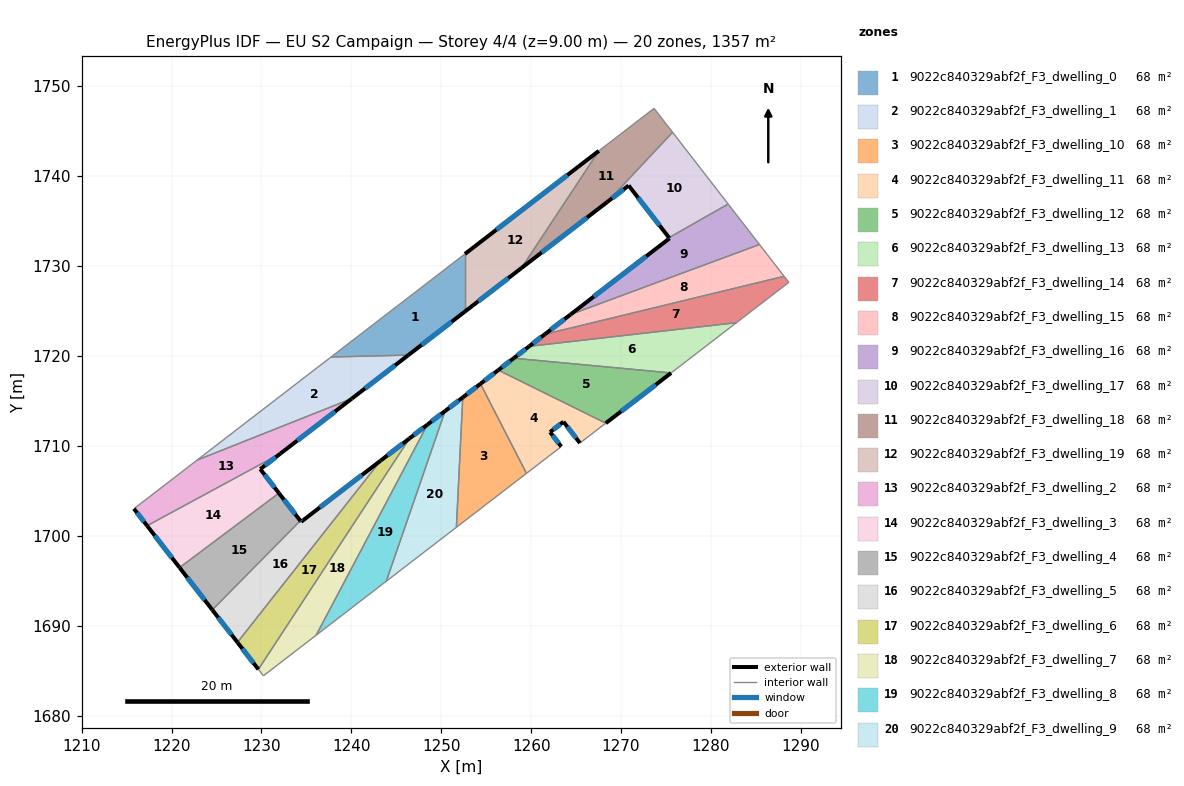
=== STOREY PLAN SPEC (per zone: floor XY polygon, exterior-wall plan segments, windows/doors) ===
zone 1: 9022c840329abf2f_F3_dwelling_0  (67.9 m²)
  floor: (1252.64, 1731.36) (1252.64, 1724.96) (1246.34, 1720.11) (1237.74, 1719.90)
  exterior wall: (1246.34, 1720.11) – (1252.64, 1724.96)  [7.9 m]
    window: (1247.82, 1721.25) – (1251.16, 1723.82)  [6.7 m²]
  interior walls: 3
zone 2: 9022c840329abf2f_F3_dwelling_1  (67.8 m²)
  floor: (1246.34, 1720.11) (1240.05, 1715.27) (1222.85, 1708.43) (1237.74, 1719.90)
  exterior wall: (1240.05, 1715.27) – (1246.34, 1720.11)  [7.9 m]
    window: (1241.53, 1716.41) – (1244.87, 1718.98)  [6.7 m²]
  interior walls: 3
zone 3: 9022c840329abf2f_F3_dwelling_10  (67.9 m²)
  floor: (1254.36, 1716.92) (1259.48, 1706.96) (1251.68, 1700.96) (1252.40, 1715.40)
  exterior wall: (1254.36, 1716.92) – (1252.40, 1715.40)  [2.5 m]
    window: (1253.90, 1716.56) – (1252.86, 1715.76)  [2.1 m²]
  interior walls: 3
zone 4: 9022c840329abf2f_F3_dwelling_11  (67.8 m²)
  floor: (1268.30, 1712.54) (1265.43, 1710.33) (1263.60, 1712.70) (1262.10, 1711.55) (1263.35, 1709.94) (1259.48, 1706.96) (1254.36, 1716.92) (1256.34, 1718.44)
  exterior wall: (1262.10, 1711.55) – (1263.60, 1712.70)  [1.9 m]
    window: (1262.46, 1711.82) – (1263.25, 1712.43)  [1.6 m²]
  exterior wall: (1263.35, 1709.94) – (1262.10, 1711.55)  [2.0 m]
    window: (1263.06, 1710.31) – (1262.40, 1711.17)  [1.7 m²]
  exterior wall: (1256.34, 1718.44) – (1254.36, 1716.92)  [2.5 m]
    window: (1255.88, 1718.08) – (1254.83, 1717.28)  [2.1 m²]
  exterior wall: (1263.60, 1712.70) – (1265.43, 1710.33)  [3.0 m]
    window: (1264.03, 1712.14) – (1265.00, 1710.89)  [2.5 m²]
  interior walls: 4
zone 5: 9022c840329abf2f_F3_dwelling_12  (67.8 m²)
  floor: (1275.57, 1718.13) (1268.30, 1712.54) (1256.34, 1718.44) (1258.06, 1719.76)
  exterior wall: (1258.06, 1719.76) – (1256.34, 1718.44)  [2.2 m]
    window: (1257.66, 1719.45) – (1256.75, 1718.75)  [1.8 m²]
  exterior wall: (1268.30, 1712.54) – (1275.57, 1718.13)  [9.2 m]
    window: (1270.01, 1713.85) – (1273.86, 1716.82)  [7.7 m²]
  interior walls: 2
zone 6: 9022c840329abf2f_F3_dwelling_13  (67.8 m²)
  floor: (1282.84, 1723.72) (1275.57, 1718.13) (1258.06, 1719.76) (1259.78, 1721.09)
  exterior wall: (1259.78, 1721.09) – (1258.06, 1719.76)  [2.2 m]
    window: (1259.38, 1720.78) – (1258.47, 1720.08)  [1.8 m²]
  interior walls: 3
zone 7: 9022c840329abf2f_F3_dwelling_14  (67.9 m²)
  floor: (1288.14, 1728.88) (1288.66, 1728.20) (1282.84, 1723.72) (1259.78, 1721.09) (1261.52, 1722.43)
  exterior wall: (1261.52, 1722.43) – (1259.78, 1721.09)  [2.2 m]
    window: (1261.11, 1722.11) – (1260.19, 1721.40)  [1.9 m²]
  interior walls: 4
zone 8: 9022c840329abf2f_F3_dwelling_15  (67.8 m²)
  floor: (1285.40, 1732.41) (1288.14, 1728.88) (1261.52, 1722.43) (1264.38, 1724.62)
  exterior wall: (1264.38, 1724.62) – (1261.52, 1722.43)  [3.6 m]
    window: (1263.71, 1724.11) – (1262.19, 1722.94)  [3.0 m²]
  interior walls: 3
zone 9: 9022c840329abf2f_F3_dwelling_16  (67.8 m²)
  floor: (1281.91, 1736.91) (1285.40, 1732.41) (1264.38, 1724.62) (1275.39, 1733.10) (1275.33, 1733.17)
  exterior wall: (1275.39, 1733.10) – (1264.38, 1724.62)  [13.9 m]
    window: (1272.81, 1731.11) – (1266.96, 1726.61)  [11.7 m²]
  exterior wall: (1275.33, 1733.17) – (1275.39, 1733.10)  [0.1 m]
    window: (1275.35, 1733.16) – (1275.38, 1733.12)  [0.1 m²]
  interior walls: 3
zone 10: 9022c840329abf2f_F3_dwelling_17  (67.8 m²)
  floor: (1275.73, 1744.89) (1281.91, 1736.91) (1275.33, 1733.17) (1270.84, 1738.97) (1268.45, 1737.13)
  exterior wall: (1270.84, 1738.97) – (1275.33, 1733.17)  [7.3 m]
    window: (1271.90, 1737.61) – (1274.28, 1734.54)  [6.2 m²]
  exterior wall: (1268.45, 1737.13) – (1270.84, 1738.97)  [3.0 m]
    window: (1269.01, 1737.56) – (1270.28, 1738.54)  [2.5 m²]
  interior walls: 3
zone 11: 9022c840329abf2f_F3_dwelling_18  (67.9 m²)
  floor: (1273.67, 1747.55) (1275.73, 1744.89) (1268.45, 1737.13) (1258.93, 1729.80) (1267.53, 1742.83)
  exterior wall: (1258.93, 1729.80) – (1268.45, 1737.13)  [12.0 m]
    window: (1261.16, 1731.52) – (1266.22, 1735.41)  [10.1 m²]
  interior walls: 4
zone 12: 9022c840329abf2f_F3_dwelling_19  (67.8 m²)
  floor: (1267.53, 1742.83) (1258.93, 1729.80) (1252.64, 1724.96) (1252.64, 1731.36)
  exterior wall: (1252.64, 1724.96) – (1258.93, 1729.80)  [7.9 m]
    window: (1254.11, 1726.09) – (1257.45, 1728.66)  [6.7 m²]
  exterior wall: (1267.53, 1742.83) – (1252.64, 1731.36)  [18.8 m]
    window: (1264.03, 1740.13) – (1256.13, 1734.05)  [15.9 m²]
  interior walls: 2
zone 13: 9022c840329abf2f_F3_dwelling_2  (67.9 m²)
  floor: (1240.05, 1715.27) (1232.11, 1709.16) (1217.29, 1701.13) (1215.82, 1703.03) (1222.85, 1708.43)
  exterior wall: (1232.11, 1709.16) – (1240.05, 1715.27)  [10.0 m]
    window: (1233.98, 1710.60) – (1238.19, 1713.84)  [8.5 m²]
  exterior wall: (1215.82, 1703.03) – (1217.29, 1701.13)  [2.4 m]
    window: (1216.17, 1702.58) – (1216.94, 1701.58)  [2.0 m²]
  interior walls: 3
zone 14: 9022c840329abf2f_F3_dwelling_3  (67.8 m²)
  floor: (1232.11, 1709.16) (1229.87, 1707.43) (1231.95, 1704.76) (1220.90, 1696.47) (1217.29, 1701.13)
  exterior wall: (1229.87, 1707.43) – (1232.11, 1709.16)  [2.8 m]
    window: (1230.40, 1707.84) – (1231.59, 1708.75)  [2.4 m²]
  exterior wall: (1231.95, 1704.76) – (1229.87, 1707.43)  [3.4 m]
    window: (1231.46, 1705.39) – (1230.36, 1706.81)  [2.9 m²]
  exterior wall: (1217.29, 1701.13) – (1220.90, 1696.47)  [5.9 m]
    window: (1218.13, 1700.04) – (1220.05, 1697.57)  [5.0 m²]
  interior walls: 2
zone 15: 9022c840329abf2f_F3_dwelling_4  (67.8 m²)
  floor: (1231.95, 1704.76) (1234.32, 1701.70) (1224.54, 1691.77) (1220.90, 1696.47)
  exterior wall: (1234.32, 1701.70) – (1231.95, 1704.76)  [3.9 m]
    window: (1233.76, 1702.42) – (1232.50, 1704.04)  [3.3 m²]
  exterior wall: (1220.90, 1696.47) – (1224.54, 1691.77)  [5.9 m]
    window: (1221.75, 1695.37) – (1223.68, 1692.88)  [5.0 m²]
  interior walls: 2
zone 16: 9022c840329abf2f_F3_dwelling_5  (67.8 m²)
  floor: (1243.26, 1708.38) (1227.34, 1688.16) (1224.54, 1691.77) (1234.32, 1701.70) (1234.42, 1701.57)
  exterior wall: (1234.42, 1701.57) – (1234.32, 1701.70)  [0.2 m]
    window: (1234.40, 1701.60) – (1234.35, 1701.67)  [0.1 m²]
  exterior wall: (1243.26, 1708.38) – (1234.42, 1701.57)  [11.2 m]
    window: (1241.19, 1706.78) – (1236.50, 1703.17)  [9.4 m²]
  exterior wall: (1224.54, 1691.77) – (1227.34, 1688.16)  [4.6 m]
    window: (1225.20, 1690.92) – (1226.68, 1689.01)  [3.9 m²]
  interior walls: 2
zone 17: 9022c840329abf2f_F3_dwelling_6  (67.9 m²)
  floor: (1246.47, 1710.84) (1229.66, 1685.16) (1227.34, 1688.16) (1243.26, 1708.38)
  exterior wall: (1246.47, 1710.84) – (1243.26, 1708.38)  [4.0 m]
    window: (1245.71, 1710.26) – (1244.01, 1708.96)  [3.4 m²]
  exterior wall: (1227.34, 1688.16) – (1229.66, 1685.16)  [3.8 m]
    window: (1227.88, 1687.46) – (1229.12, 1685.86)  [3.2 m²]
  interior walls: 2
zone 18: 9022c840329abf2f_F3_dwelling_7  (67.8 m²)
  floor: (1248.47, 1712.38) (1236.09, 1688.96) (1230.22, 1684.44) (1229.66, 1685.16) (1246.47, 1710.84)
  exterior wall: (1248.47, 1712.38) – (1246.47, 1710.84)  [2.5 m]
    window: (1248.00, 1712.02) – (1246.93, 1711.20)  [2.1 m²]
  interior walls: 4
zone 19: 9022c840329abf2f_F3_dwelling_8  (67.8 m²)
  floor: (1250.43, 1713.89) (1243.89, 1694.96) (1236.09, 1688.96) (1248.47, 1712.38)
  exterior wall: (1250.43, 1713.89) – (1248.47, 1712.38)  [2.5 m]
    window: (1249.97, 1713.54) – (1248.93, 1712.73)  [2.1 m²]
  interior walls: 3
zone 20: 9022c840329abf2f_F3_dwelling_9  (67.9 m²)
  floor: (1252.40, 1715.40) (1251.68, 1700.96) (1243.89, 1694.96) (1250.43, 1713.89)
  exterior wall: (1252.40, 1715.40) – (1250.43, 1713.89)  [2.5 m]
    window: (1251.93, 1715.05) – (1250.89, 1714.25)  [2.1 m²]
  interior walls: 3

=== DERIVED (storey summary) ===
Building: EU S2 Campaign
Storey: 4 of 4  (floor level z = 9.00 m)
Storey gross floor area: 1357.0 m²
Zones on this storey: 20
  - 9022c840329abf2f_F3_dwelling_0: floor 67.9 m²; exterior wall 7.9 m (23.8 m²); 1 window(s) 6.7 m²; WWR 28.1%
  - 9022c840329abf2f_F3_dwelling_1: floor 67.8 m²; exterior wall 7.9 m (23.8 m²); 1 window(s) 6.7 m²; WWR 28.1%
  - 9022c840329abf2f_F3_dwelling_10: floor 67.9 m²; exterior wall 2.5 m (7.4 m²); 1 window(s) 2.1 m²; WWR 28.1%
  - 9022c840329abf2f_F3_dwelling_11: floor 67.8 m²; exterior wall 9.4 m (28.3 m²); 4 window(s) 7.9 m²; WWR 28.1%
  - 9022c840329abf2f_F3_dwelling_12: floor 67.8 m²; exterior wall 11.3 m (34.0 m²); 2 window(s) 9.6 m²; WWR 28.1%
  - 9022c840329abf2f_F3_dwelling_13: floor 67.8 m²; exterior wall 2.2 m (6.5 m²); 1 window(s) 1.8 m²; WWR 28.1%
  - 9022c840329abf2f_F3_dwelling_14: floor 67.9 m²; exterior wall 2.2 m (6.6 m²); 1 window(s) 1.9 m²; WWR 28.1%
  - 9022c840329abf2f_F3_dwelling_15: floor 67.8 m²; exterior wall 3.6 m (10.8 m²); 1 window(s) 3.0 m²; WWR 28.1%
  - 9022c840329abf2f_F3_dwelling_16: floor 67.8 m²; exterior wall 14.0 m (42.0 m²); 2 window(s) 11.8 m²; WWR 28.1%
  - 9022c840329abf2f_F3_dwelling_17: floor 67.8 m²; exterior wall 10.4 m (31.1 m²); 2 window(s) 8.7 m²; WWR 28.1%
  - 9022c840329abf2f_F3_dwelling_18: floor 67.9 m²; exterior wall 12.0 m (36.1 m²); 1 window(s) 10.1 m²; WWR 28.1%
  - 9022c840329abf2f_F3_dwelling_19: floor 67.8 m²; exterior wall 26.7 m (80.2 m²); 2 window(s) 22.6 m²; WWR 28.1%
  - 9022c840329abf2f_F3_dwelling_2: floor 67.9 m²; exterior wall 12.4 m (37.2 m²); 2 window(s) 10.5 m²; WWR 28.1%
  - 9022c840329abf2f_F3_dwelling_3: floor 67.8 m²; exterior wall 12.1 m (36.3 m²); 3 window(s) 10.2 m²; WWR 28.1%
  - 9022c840329abf2f_F3_dwelling_4: floor 67.8 m²; exterior wall 9.8 m (29.5 m²); 2 window(s) 8.3 m²; WWR 28.1%
  - 9022c840329abf2f_F3_dwelling_5: floor 67.8 m²; exterior wall 15.9 m (47.7 m²); 3 window(s) 13.4 m²; WWR 28.1%
  - 9022c840329abf2f_F3_dwelling_6: floor 67.9 m²; exterior wall 7.8 m (23.5 m²); 2 window(s) 6.6 m²; WWR 28.1%
  - 9022c840329abf2f_F3_dwelling_7: floor 67.8 m²; exterior wall 2.5 m (7.6 m²); 1 window(s) 2.1 m²; WWR 28.1%
  - 9022c840329abf2f_F3_dwelling_8: floor 67.8 m²; exterior wall 2.5 m (7.4 m²); 1 window(s) 2.1 m²; WWR 28.1%
  - 9022c840329abf2f_F3_dwelling_9: floor 67.9 m²; exterior wall 2.5 m (7.4 m²); 1 window(s) 2.1 m²; WWR 28.1%
Zone adjacency (shared interzone walls):
  - 9022c840329abf2f_F3_dwelling_0 ↔ 9022c840329abf2f_F3_dwelling_1
  - 9022c840329abf2f_F3_dwelling_0 ↔ 9022c840329abf2f_F3_dwelling_19
  - 9022c840329abf2f_F3_dwelling_1 ↔ 9022c840329abf2f_F3_dwelling_2
  - 9022c840329abf2f_F3_dwelling_10 ↔ 9022c840329abf2f_F3_dwelling_11
  - 9022c840329abf2f_F3_dwelling_10 ↔ 9022c840329abf2f_F3_dwelling_9
  - 9022c840329abf2f_F3_dwelling_11 ↔ 9022c840329abf2f_F3_dwelling_12
  - 9022c840329abf2f_F3_dwelling_12 ↔ 9022c840329abf2f_F3_dwelling_13
  - 9022c840329abf2f_F3_dwelling_13 ↔ 9022c840329abf2f_F3_dwelling_14
  - 9022c840329abf2f_F3_dwelling_14 ↔ 9022c840329abf2f_F3_dwelling_15
  - 9022c840329abf2f_F3_dwelling_15 ↔ 9022c840329abf2f_F3_dwelling_16
  - 9022c840329abf2f_F3_dwelling_16 ↔ 9022c840329abf2f_F3_dwelling_17
  - 9022c840329abf2f_F3_dwelling_17 ↔ 9022c840329abf2f_F3_dwelling_18
  - 9022c840329abf2f_F3_dwelling_18 ↔ 9022c840329abf2f_F3_dwelling_19
  - 9022c840329abf2f_F3_dwelling_2 ↔ 9022c840329abf2f_F3_dwelling_3
  - 9022c840329abf2f_F3_dwelling_3 ↔ 9022c840329abf2f_F3_dwelling_4
  - 9022c840329abf2f_F3_dwelling_4 ↔ 9022c840329abf2f_F3_dwelling_5
  - 9022c840329abf2f_F3_dwelling_5 ↔ 9022c840329abf2f_F3_dwelling_6
  - 9022c840329abf2f_F3_dwelling_6 ↔ 9022c840329abf2f_F3_dwelling_7
  - 9022c840329abf2f_F3_dwelling_7 ↔ 9022c840329abf2f_F3_dwelling_8
  - 9022c840329abf2f_F3_dwelling_8 ↔ 9022c840329abf2f_F3_dwelling_9